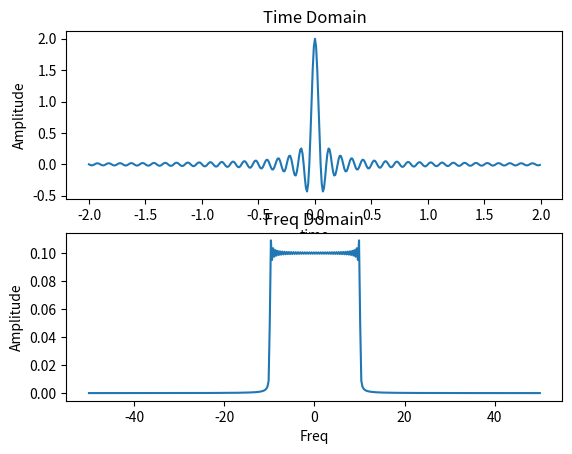

This chart was generated by the following Python code:
import numpy as np
import matplotlib.pyplot as plt
from  numpy.fft import fft
start_time=-2
stop_time=2
fm = 10    # Maximum frequency component in Hertz for the given spectrum
fs=10*fm
ts=1/fs
time = np.arange(start_time,stop_time,ts)
h_t = 2*np.sinc(2*fm*time)    ###  np.sin(2*fm*np.pi*time) for sinewave
hf = fft(h_t)/fs
N=len(hf)
freq_axis = np.linspace(-fs/2, fs/2, N)  ###extremely important to sample freq
hf_abs=np.abs(hf)
hf_abs_sorted=np.fft.fftshift(hf_abs)   ##### for increasing freq samples
fig,axs=plt.subplots(2)
axs[0].plot(time,h_t)
axs[0].set_title('Time Domain')
axs[0].set_xlabel('time')
axs[0].set_ylabel('Amplitude')
axs[1].plot(freq_axis,hf_abs_sorted)
axs[1].set_title('Freq Domain')
axs[1].set_xlabel('Freq')
axs[1].set_ylabel('Amplitude')
plt.show()